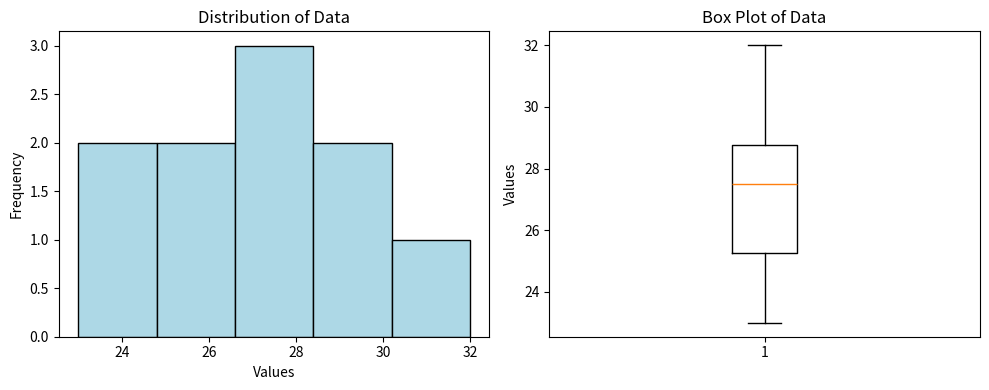
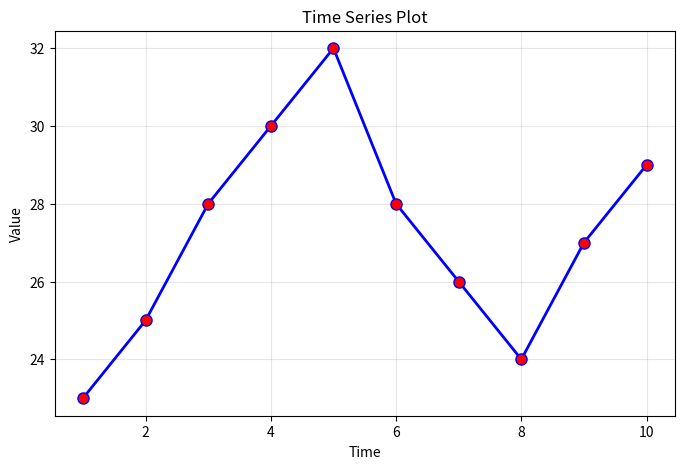

Write the Python code that produced these figures, in order.
# Chapter 1 - Introduction to Inferential Statistics
# Example 1: Basic Operations & Data Manipulation

import numpy as np
import pandas as pd
import matplotlib.pyplot as plt

# ── Basic Arithmetic ──────────────────────────────────────────────────────────
2 + 3
10 / 2
2**3

# Creating variables
x = 5
y = 10
z = x + y

# Creating arrays
numbers = np.array([1, 2, 3, 4, 5])
names = ['Alice', 'Bob', 'Charlie']

# Basic statistics
np.mean(numbers)    # Mean
np.median(numbers)  # Median
np.std(numbers)     # Standard deviation
np.var(numbers)     # Variance

# ── DataFrame Creation & Manipulation ────────────────────────────────────────
students = pd.DataFrame({
    'Name':  ['Alice', 'Bob', 'Charlie', 'David'],
    'Age':   [20, 22, 21, 23],
    'Grade': [85, 90, 78, 92]
})

# Viewing the data
print(students)
students.head()
students.describe()

# Accessing columns
students['Name']
students['Grade']

# Basic statistics
students['Grade'].mean()
students['Age'].max()

# ── Basic Visualization ───────────────────────────────────────────────────────
data = np.array([23, 25, 28, 30, 32, 28, 26, 24, 27, 29])

plt.figure(figsize=(10, 4))

# Histogram
plt.subplot(1, 2, 1)
plt.hist(data, bins=5, color='lightblue', edgecolor='black')
plt.title('Distribution of Data')
plt.xlabel('Values')
plt.ylabel('Frequency')

# Box plot
plt.subplot(1, 2, 2)
plt.boxplot(data)
plt.title('Box Plot of Data')
plt.ylabel('Values')

plt.tight_layout()
plt.show()

# Line plot
plt.figure(figsize=(8, 5))
x = np.arange(1, 11)
plt.plot(x, data, 'b-', linewidth=2, marker='o', markersize=8, markerfacecolor='red')
plt.title('Time Series Plot')
plt.xlabel('Time')
plt.ylabel('Value')
plt.grid(True, alpha=0.3)
plt.show()
